6-way image classification set "data" from GitHub (rishireddy1122/waste-classification); label vocabulary: cardboard, glass, litter, metal, paper, plastic.

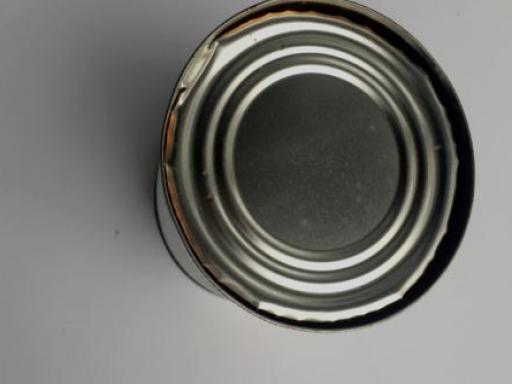
Label: metal

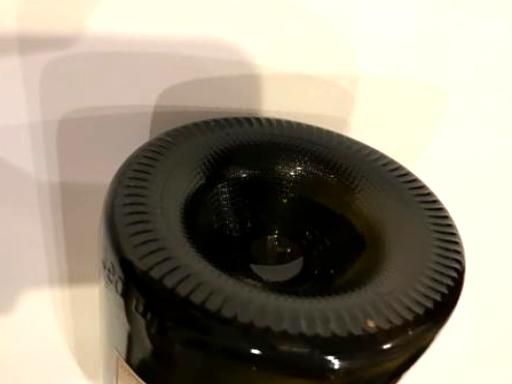
Label: glass

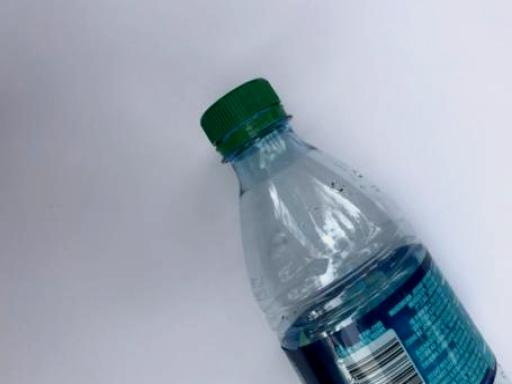
Label: plastic

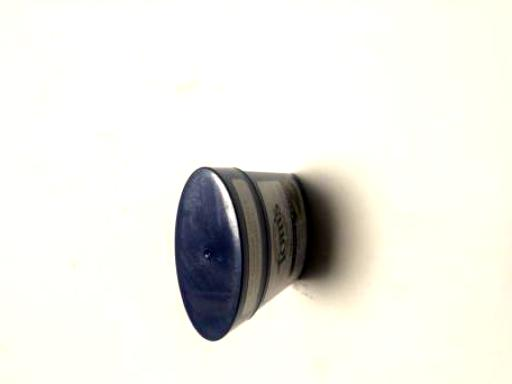
Label: litter

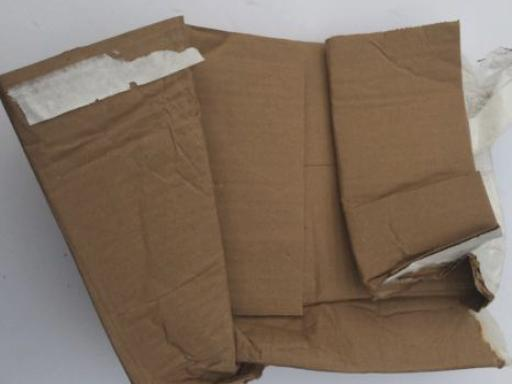
Label: cardboard

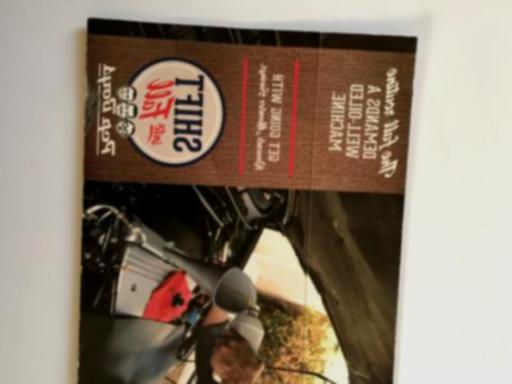
Label: paper
